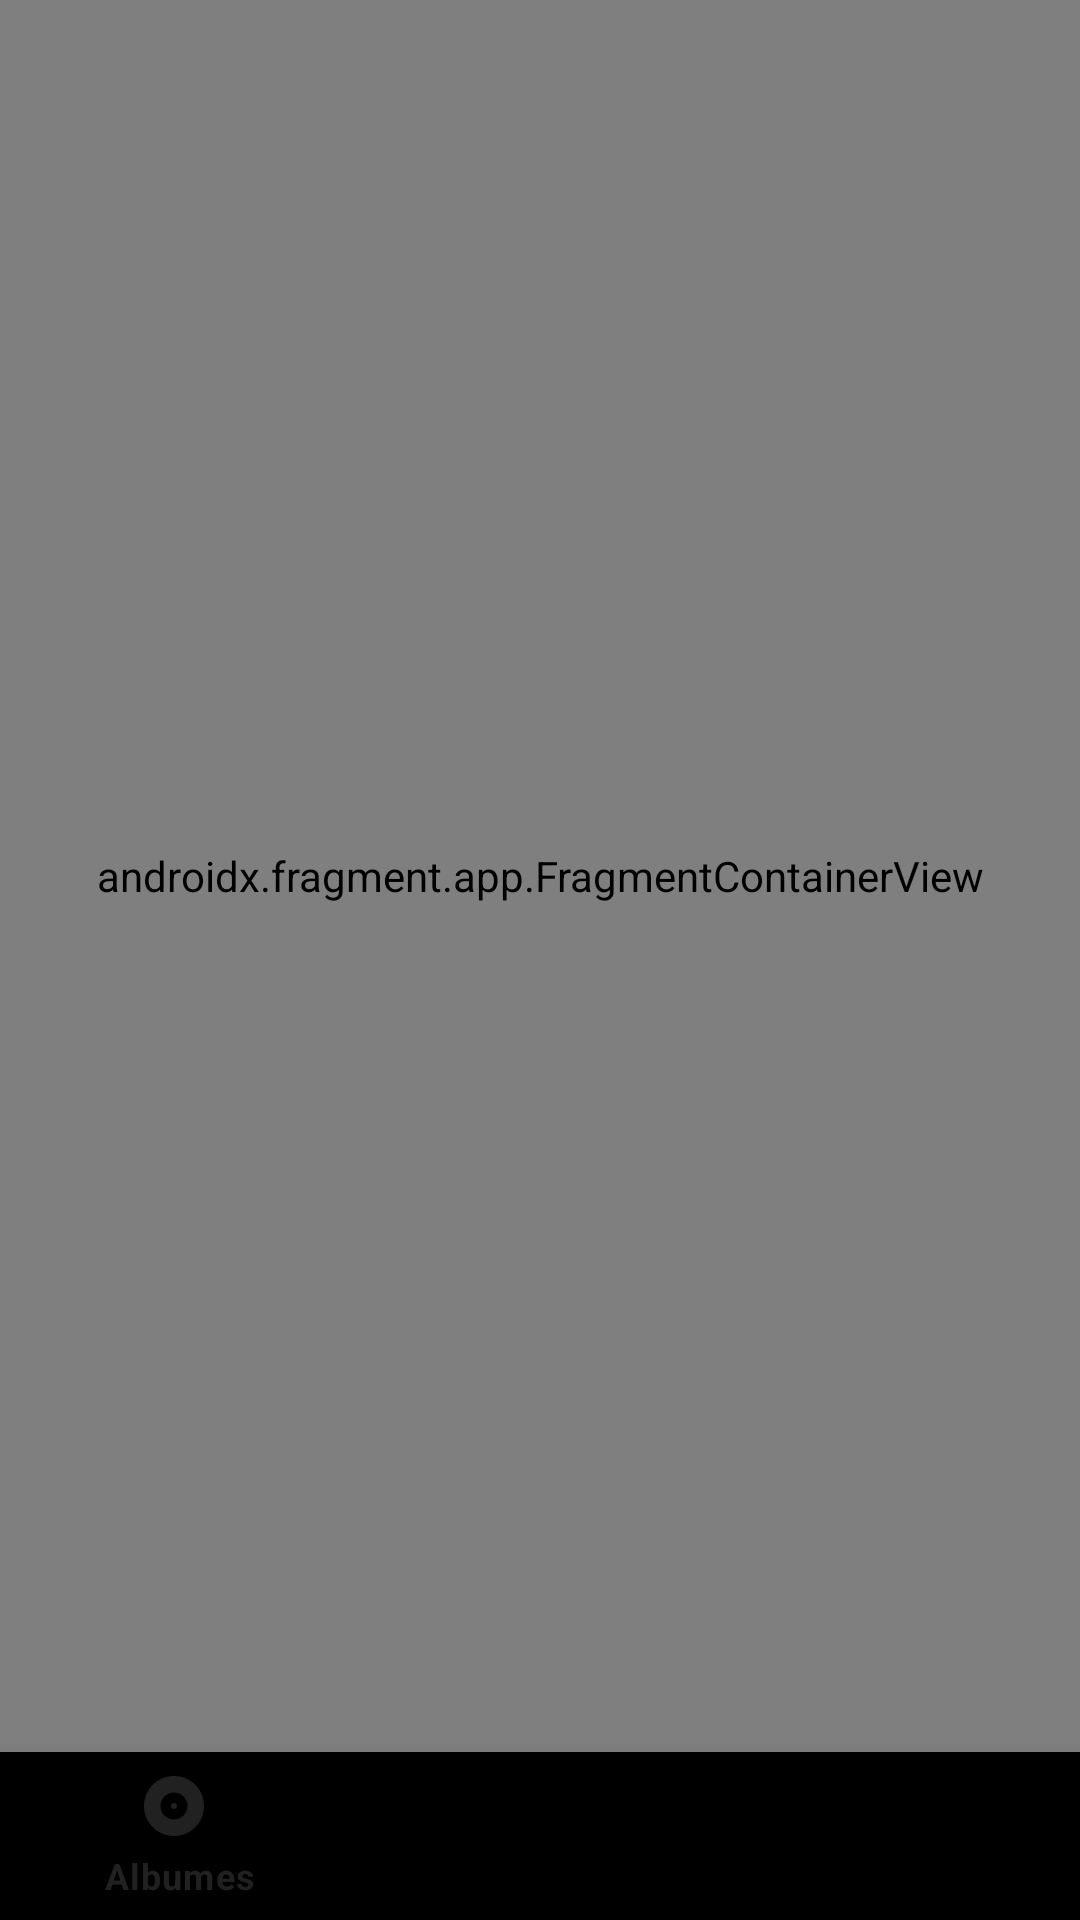

Layout XML and referenced resources for this Android screen:
<!-- AndroidManifest.xml: application theme Theme.Vinyls -->
<!-- res/layout/activity_main.xml -->
<?xml version="1.0" encoding="utf-8"?>
<androidx.constraintlayout.widget.ConstraintLayout
    xmlns:android="http://schemas.android.com/apk/res/android"
    xmlns:app="http://schemas.android.com/apk/res-auto"
    xmlns:tools="http://schemas.android.com/tools"
    android:id="@+id/container"
    android:layout_width="match_parent"
    android:layout_height="match_parent"
    android:background="@color/black"
    tools:context=".ui.activities.MainActivity">

    <com.google.android.material.bottomnavigation.BottomNavigationView
        android:id="@+id/nav_view"
        android:layout_width="0dp"
        android:layout_height="wrap_content"
        android:layout_marginStart="0dp"
        android:layout_marginEnd="0dp"
        android:background="@color/black"
        app:layout_constraintBottom_toBottomOf="parent"
        app:layout_constraintLeft_toLeftOf="parent"
        app:layout_constraintRight_toRightOf="parent"
        app:menu="@menu/bottom_nav_menu" />

    <androidx.fragment.app.FragmentContainerView
        android:id="@+id/nav_host_fragment"
        android:name="androidx.navigation.fragment.NavHostFragment"
        android:layout_width="match_parent"
        android:layout_height="0dp"
        app:defaultNavHost="true"
        app:layout_constraintBottom_toTopOf="@id/nav_view"
        app:layout_constraintHorizontal_bias="0.0"
        app:layout_constraintLeft_toLeftOf="parent"
        app:layout_constraintRight_toRightOf="parent"
        app:layout_constraintTop_toTopOf="parent"
        app:layout_constraintVertical_bias="0.0"
        app:navGraph="@navigation/mobile_navigation" />

</androidx.constraintlayout.widget.ConstraintLayout>
<!-- resources referenced by this layout -->
<resources>
  <color name="black">#FF000000</color>
  <style name="Theme.Vinyls" parent="Theme.MaterialComponents.DayNight.DarkActionBar">
          
          <item name="colorPrimary">@color/primaryColor</item>
          <item name="colorPrimaryVariant">@color/primaryLightColor</item>
          <item name="colorOnPrimary">@color/black</item>
          
          <item name="colorSecondary">@color/secondaryColor</item>
          <item name="colorSecondaryVariant">@color/secondaryLightColor</item>
          <item name="colorOnSecondary">@color/black</item>
          
          <item name="android:statusBarColor" tools:targetApi="l">@color/black</item>
          
  
      </style>
  <color name="primaryColor">#212121</color>
  <color name="primaryLightColor">#484848</color>
  <color name="secondaryColor">#33691e</color>
  <color name="secondaryLightColor">#629749</color>
</resources>
